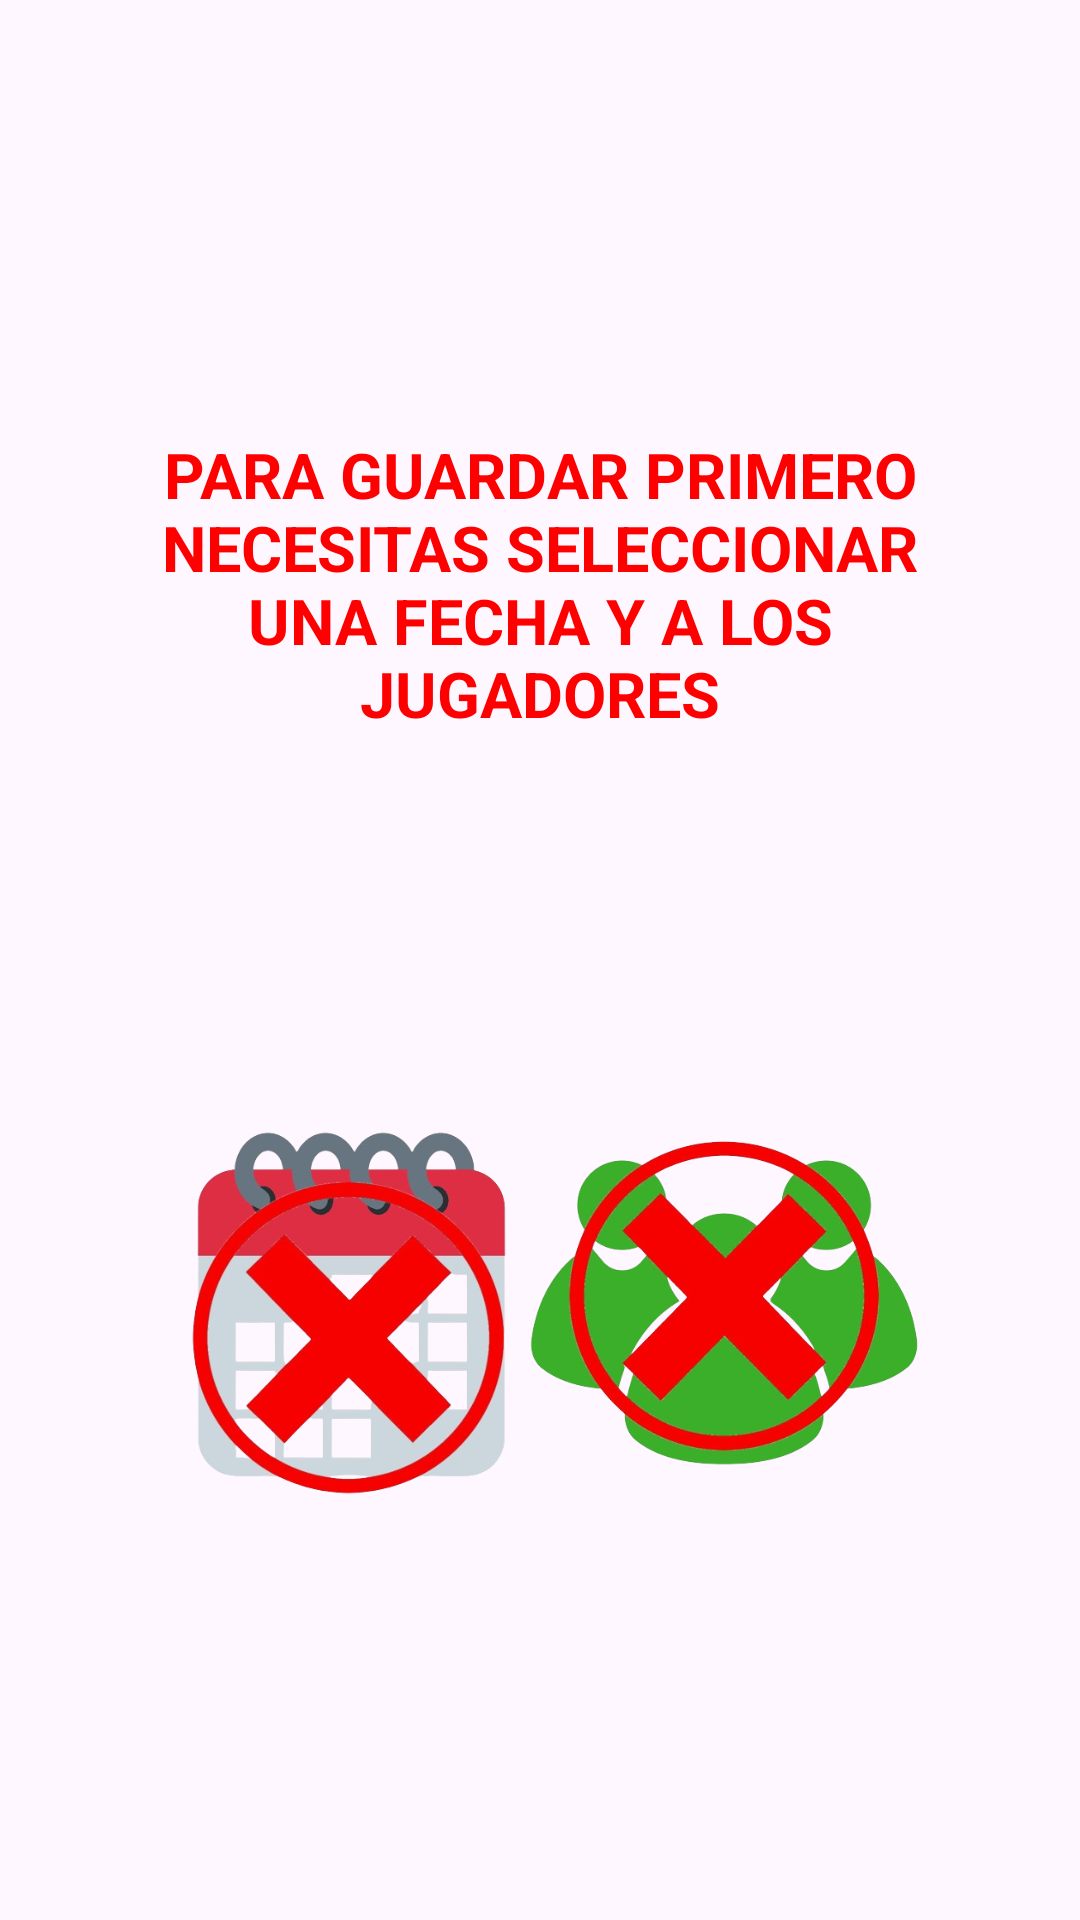

This screen was rendered from an Android layout file. Write that file and the resources it references.
<!-- AndroidManifest.xml: application theme Theme.FootballManager_CVL -->
<!-- res/layout/fragment_save.xml -->
<?xml version="1.0" encoding="utf-8"?>
<androidx.constraintlayout.widget.ConstraintLayout xmlns:android="http://schemas.android.com/apk/res/android"
    xmlns:app="http://schemas.android.com/apk/res-auto"
    xmlns:tools="http://schemas.android.com/tools"
    android:layout_width="match_parent"
    android:layout_height="match_parent"
    tools:context=".ui.home.HomeFragment">

    <ImageView
        android:id="@+id/imageFechaOk"
        android:layout_width="wrap_content"
        android:layout_height="wrap_content"
        android:scaleType="fitXY"
        android:src="@drawable/pizarravacia"
        app:layout_constraintEnd_toEndOf="parent"
        app:layout_constraintHorizontal_bias="0.0"
        app:layout_constraintStart_toStartOf="parent"
        app:layout_constraintTop_toTopOf="parent" />

    <TextView
        android:id="@+id/textFecha"
        android:layout_width="297dp"
        android:layout_height="111dp"
        android:text="PARA GUARDAR PRIMERO NECESITAS SELECCIONAR UNA FECHA Y A LOS JUGADORES"
        android:textAlignment="center"
        android:textColor="#FF0000"
        android:textSize="21dp"
        android:textStyle="bold"
        app:layout_constraintBottom_toBottomOf="parent"
        app:layout_constraintEnd_toEndOf="parent"
        app:layout_constraintStart_toStartOf="parent"
        app:layout_constraintTop_toTopOf="parent"
        app:layout_constraintVertical_bias="0.272" />

    <ImageView
        android:id="@+id/imageJugNoOk"
        android:layout_width="156dp"
        android:layout_height="152dp"
        android:scaleType="centerInside"
        android:src="@drawable/convocadosnook"
        app:layout_constraintBottom_toBottomOf="parent"
        app:layout_constraintEnd_toEndOf="parent"
        app:layout_constraintHorizontal_bias="0.803"
        app:layout_constraintStart_toStartOf="parent"
        app:layout_constraintTop_toTopOf="parent"
        app:layout_constraintVertical_bias="0.742" />

    <ImageView
        android:id="@+id/imageFechNoOk"
        android:layout_width="156dp"
        android:layout_height="152dp"
        android:scaleType="centerInside"
        android:src="@drawable/fechanook"
        app:layout_constraintBottom_toBottomOf="parent"
        app:layout_constraintEnd_toEndOf="parent"
        app:layout_constraintHorizontal_bias="0.192"
        app:layout_constraintStart_toStartOf="parent"
        app:layout_constraintTop_toTopOf="parent"
        app:layout_constraintVertical_bias="0.742" />

    <ImageView
        android:id="@+id/imageFechOk"
        android:layout_width="156dp"
        android:layout_height="152dp"
        android:src="@drawable/fechaok"
        android:visibility="gone"
        app:layout_constraintBottom_toBottomOf="parent"
        app:layout_constraintEnd_toEndOf="parent"
        app:layout_constraintHorizontal_bias="0.192"
        app:layout_constraintStart_toStartOf="parent"
        app:layout_constraintTop_toTopOf="parent"
        app:layout_constraintVertical_bias="0.742" />

    <ImageView
        android:id="@+id/imageJugOk"
        android:layout_width="156dp"
        android:layout_height="152dp"
        android:src="@drawable/convocadosok"
        android:visibility="gone"
        app:layout_constraintBottom_toBottomOf="parent"
        app:layout_constraintEnd_toEndOf="parent"
        app:layout_constraintHorizontal_bias="0.803"
        app:layout_constraintStart_toStartOf="parent"
        app:layout_constraintTop_toTopOf="parent"
        app:layout_constraintVertical_bias="0.742" />
</androidx.constraintlayout.widget.ConstraintLayout>
<!-- resources referenced by this layout -->
<resources>
  <!-- drawable convocadosnook: png bitmap (drawable, 175354 bytes) -->
  <!-- drawable convocadosok: png bitmap (drawable, 97956 bytes) -->
  <!-- drawable fechanook: png bitmap (drawable, 183213 bytes) -->
  <!-- drawable fechaok: png bitmap (drawable, 112782 bytes) -->
  <style name="Theme.FootballManager_CVL" parent="Base.Theme.FootballManager_CVL" />
  <style name="Base.Theme.FootballManager_CVL" parent="Theme.Material3.DayNight.NoActionBar">
          
          
          <item name="colorPrimary">#4CAF50</item> 
      </style>
</resources>
